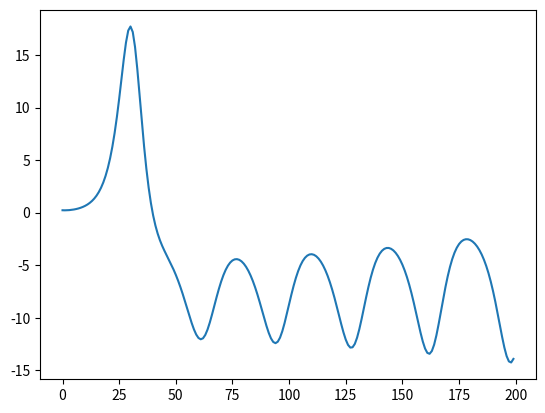

This figure's Python source:
# generate data for the Lorenz system
import numpy as np
from scipy.integrate import odeint
import matplotlib.pyplot as plt

# Lorenz paramters and initial conditions
sigma, beta, rho = 10.0, 8.0 / 3.0, 28.0
u0, v0, w0 = np.random.rand(3)

# Maximum time point and total number of time points
tmax, n = 3000, 150000
print(tmax/n)

def lorenz_eqn(X, t, sigma, beta, rho):
    """The Lorenz equations."""
    u, v, w = X
    up = -sigma*(u - v)
    vp = rho*u - v - u*w
    wp = -beta*w + u*v
    return up, vp, wp

# Integrate the Lorenz equations on the time grid t
t = np.linspace(0, tmax, n)
f = odeint(lorenz_eqn, (u0, v0, w0), t, args=(sigma, beta, rho))
x, y, z = f.T

# Plot the Lorenz attractor using a Matplotlib 3D projection
fig = plt.figure()
ax = fig.subplots()

# Make the line multi-coloured by plotting it in segments of length s which
# change in colour across the whole time series.
s = 10
c = np.linspace(0,1,n)

ax.plot(x[124700:124900])

# Remove all the axis clutter, leaving just the curve.

plt.show()

np.savetxt('Lorenz_Train.txt', x[1000:101000])
np.savetxt('Lorenz_Test.txt', x[124700:])

# generate data for the Rossler system
